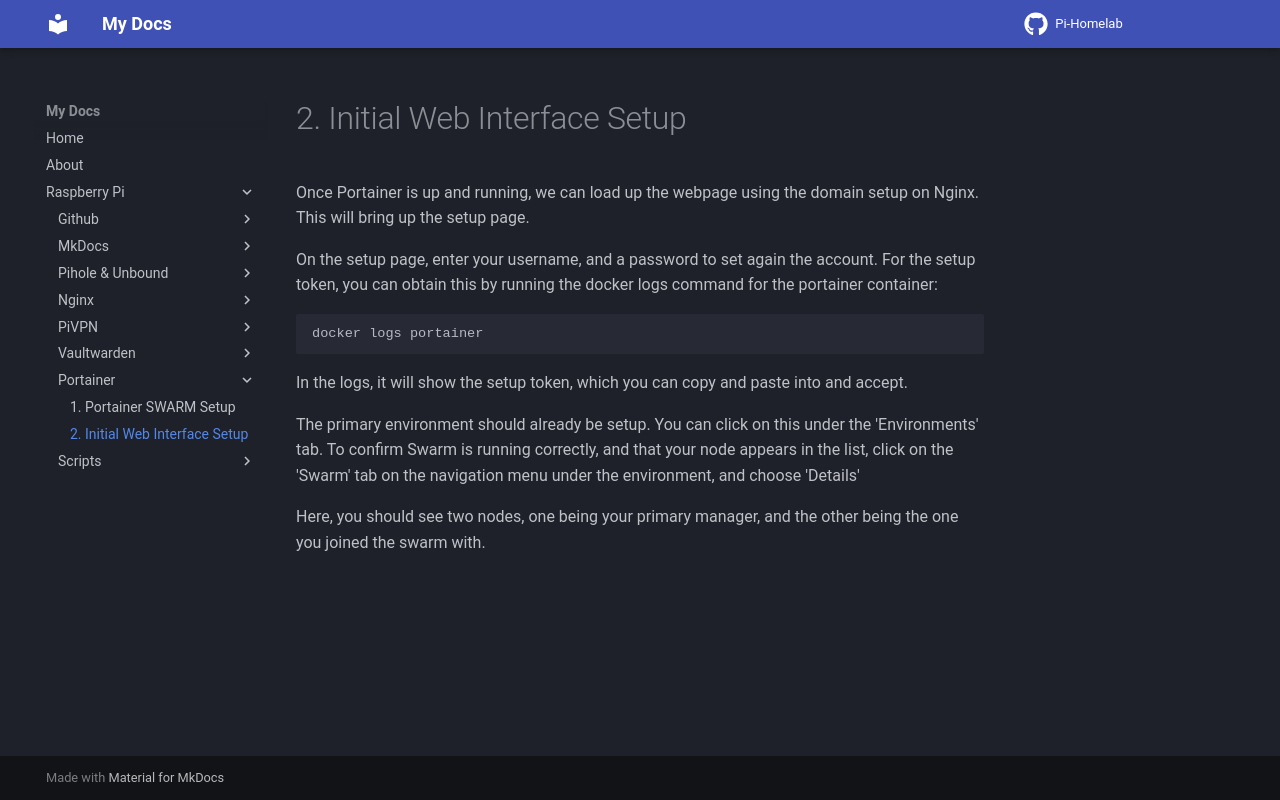

repository: f0oney/Pi-Homelab · page: 2. Initial Web Interface Setup/index.html · generator: mkdocs

Once Portainer is up and running, we can load up the webpage using the domain setup on Nginx. This will bring up the setup page.

On the setup page, enter your username, and a password to set again the account. For the setup token, you can obtain this by running the docker logs command for the portainer container:

```bash
docker logs portainer
```

In the logs, it will show the setup token, which you can copy and paste into and accept.

The primary environment should already be setup. You can click on this under the 'Environments' tab. To confirm Swarm is running correctly, and that your node appears in the list, click on the 'Swarm' tab on the navigation menu under the environment, and choose 'Details'

Here, you should see two nodes, one being your primary manager, and the other being the one you joined the swarm with.
